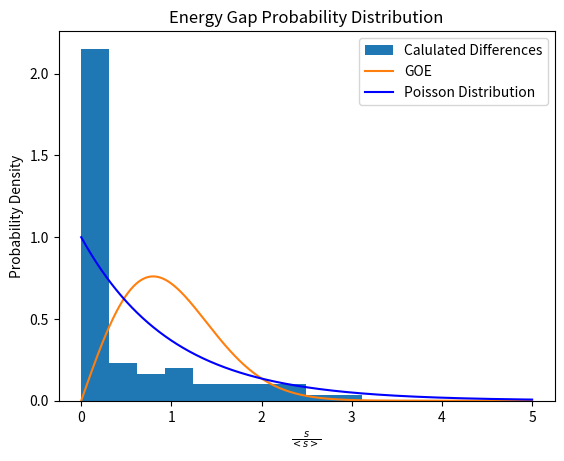

This figure's Python source:
"""
***********************************************************************
* Exact Diagonalisation of the transverse field Ising model for low N. 

* Comparison to known analytic result.

* Inclusion of a longitudinal field.
***********************************************************************
"""

import numpy as np
import matplotlib.pyplot as plt
import scipy as sp

#----------------------------------------------------------------------

N = 8 # Number of elements in chain (N>=2)
J = 1 # Exchange coupling constant
H_X = 0.3 # Transverse field
H_Z = 0.1 # Longitudinal field

NUM_EVALS = 100 # Number of Eigenvalues calculated
#TOL = 1e-10
NUM_BINS = 10

SAVETEXT = False
SAVEFIG = False
FIGNAME = 'Test.png'

# The identity matrix and 4 Pauli matrices in sparse form
I = sp.sparse.csr_array(np.array([[1,0],[0,1]]))
X = sp.sparse.csr_array(np.array([[0,1],[1,0]]))
Y = sp.sparse.csr_array(np.array([[0,-1j],[1j,0]]))
Z = sp.sparse.csr_array(np.array([[1,0],[0,-1]]))

#----------------------------------------------------------------------
# Assemble the Z_i and X_i arrays relevant within the Hamiltonian for the corresponding length of chain

def assembleZ_i():

    sigmaZ_list = []

    for i in range(0,N):
        if i == 0:
            sigmaZ_i = Z
        else:
            sigmaZ_i = I

        for k in range(1,N):
            if k == i:
                sigmaZ_i = sp.sparse.kron(sigmaZ_i,Z)
            else:
                sigmaZ_i = sp.sparse.kron(sigmaZ_i,I)

        sigmaZ_list.append(sigmaZ_i) #add .toarray() for nicer print layout

    #print(sigmaZ_list)
    return sigmaZ_list

def assembleX_i():

    sigmaX_list = []

    for i in range(0,N):
        if i == 0:
            sigmaX_i = X
        else:
            sigmaX_i = I

        for k in range(1,N):
            if k == i:
                sigmaX_i = sp.sparse.kron(sigmaX_i,X)
            else:
                sigmaX_i = sp.sparse.kron(sigmaX_i,I)

        sigmaX_list.append(sigmaX_i)

    #print(sigmaX_list)
    return sigmaX_list

#----------------------------------------------------------------------
# Assemble the Longitudinal + Transverse field Ising Hamiltonian

def assmemble_Hamiltonian(sigmaZ_list,sigmaX_list,h_z,h_x):

    exchange = sp.sparse.csr_array(np.zeros((2**N,2**N)))
    for i in range(0,N-1):
        exchange += sigmaZ_list[i]@sigmaZ_list[i+1]
    exchange = J * (exchange + sigmaZ_list[N-1]@sigmaZ_list[0])

    transverse = sp.sparse.csr_array(np.zeros((2**N,2**N)))
    for i in range(0,N):
        transverse += sigmaX_list[i]
    transverse *= h_x

    longitudinal = sp.sparse.csr_array(np.zeros((2**N,2**N)))
    for i in range(0,N):
        longitudinal += sigmaZ_list[i]
    longitudinal *= h_z

    Hamiltonian = -exchange - transverse - longitudinal

    #print(Hamiltonian.toarray())
    return Hamiltonian

#----------------------------------------------------------------------
# Find the Eigenvalues and Eigenvectors of the Hamiltonian, then the energy spacings

def find_eigs(Hamiltonian):

    evals,evecs = sp.sparse.linalg.eigs(Hamiltonian, k = NUM_EVALS, which = 'SR')

    return evals,evecs

def find_spacings(eigvals):

    eigvals = np.sort(eigvals)
    eigvals_shifted = np.insert(eigvals, 0, eigvals[0])
    eigvals_shifted = np.delete(eigvals_shifted, -1)

    eigvals_space = eigvals - eigvals_shifted

    mean = np.mean(eigvals_space)
    eigvals_space_scaled = eigvals_space/mean

    return (eigvals_space,eigvals_space_scaled)

#----------------------------------------------------------------------
# Output functions

def print_eigs(evals,evecs):

    for i in range(len(evals)):
        print(f"\nEigenvalue {i+1}")
        print(f"{evals[i].real:.6f}")
        print(f"{np.round(np.real(evecs[:,i]),3)}")

def poisson_dist(x):

    return np.exp(-x)

def wigner_dist(x):

    power = -np.pi / 4 * x**2

    return np.pi/2 * x * np.exp(power)

def spacings_hist(scaled_spacings):

    x = np.linspace(0,5,1000)
    scaled_spacings = np.delete(scaled_spacings, np.where(scaled_spacings > 10*np.mean(scaled_spacings)))

    plt.hist(scaled_spacings, bins=NUM_BINS, density = True, label = 'Calulated Differences')
    plt.plot(x, wigner_dist(x), label = 'GOE')
    plt.plot(x, poisson_dist(x), label = 'Poisson Distribution', color = 'b')
    
    plt.legend()
    plt.title('Energy Gap Probability Distribution')
    plt.xlabel(r'$\frac{s}{<s>}$')
    plt.ylabel('Probability Density')
    
    if SAVEFIG:
        plt.savefig(FIGNAME, transparent = True)
        
    plt.show()
    plt.close()

#----------------------------------------------------------------------
# Main code (Call funcitons)

def main():
    sigmaZ_list = assembleZ_i()
    sigmaX_list = assembleX_i()

    Ising_Ham = assmemble_Hamiltonian(sigmaZ_list,sigmaX_list,H_Z,H_X)

    eigenvalues,eigenvectors = find_eigs(Ising_Ham)
    eigenvalue_spacings = find_spacings(eigenvalues)

    print(eigenvalue_spacings[0])
    spacings_hist(eigenvalue_spacings[1])
    #print_eigs(eigenvalues,eigenvectors)

#----------------------------------------------------------------------

if __name__ == "__main__":
    main()
